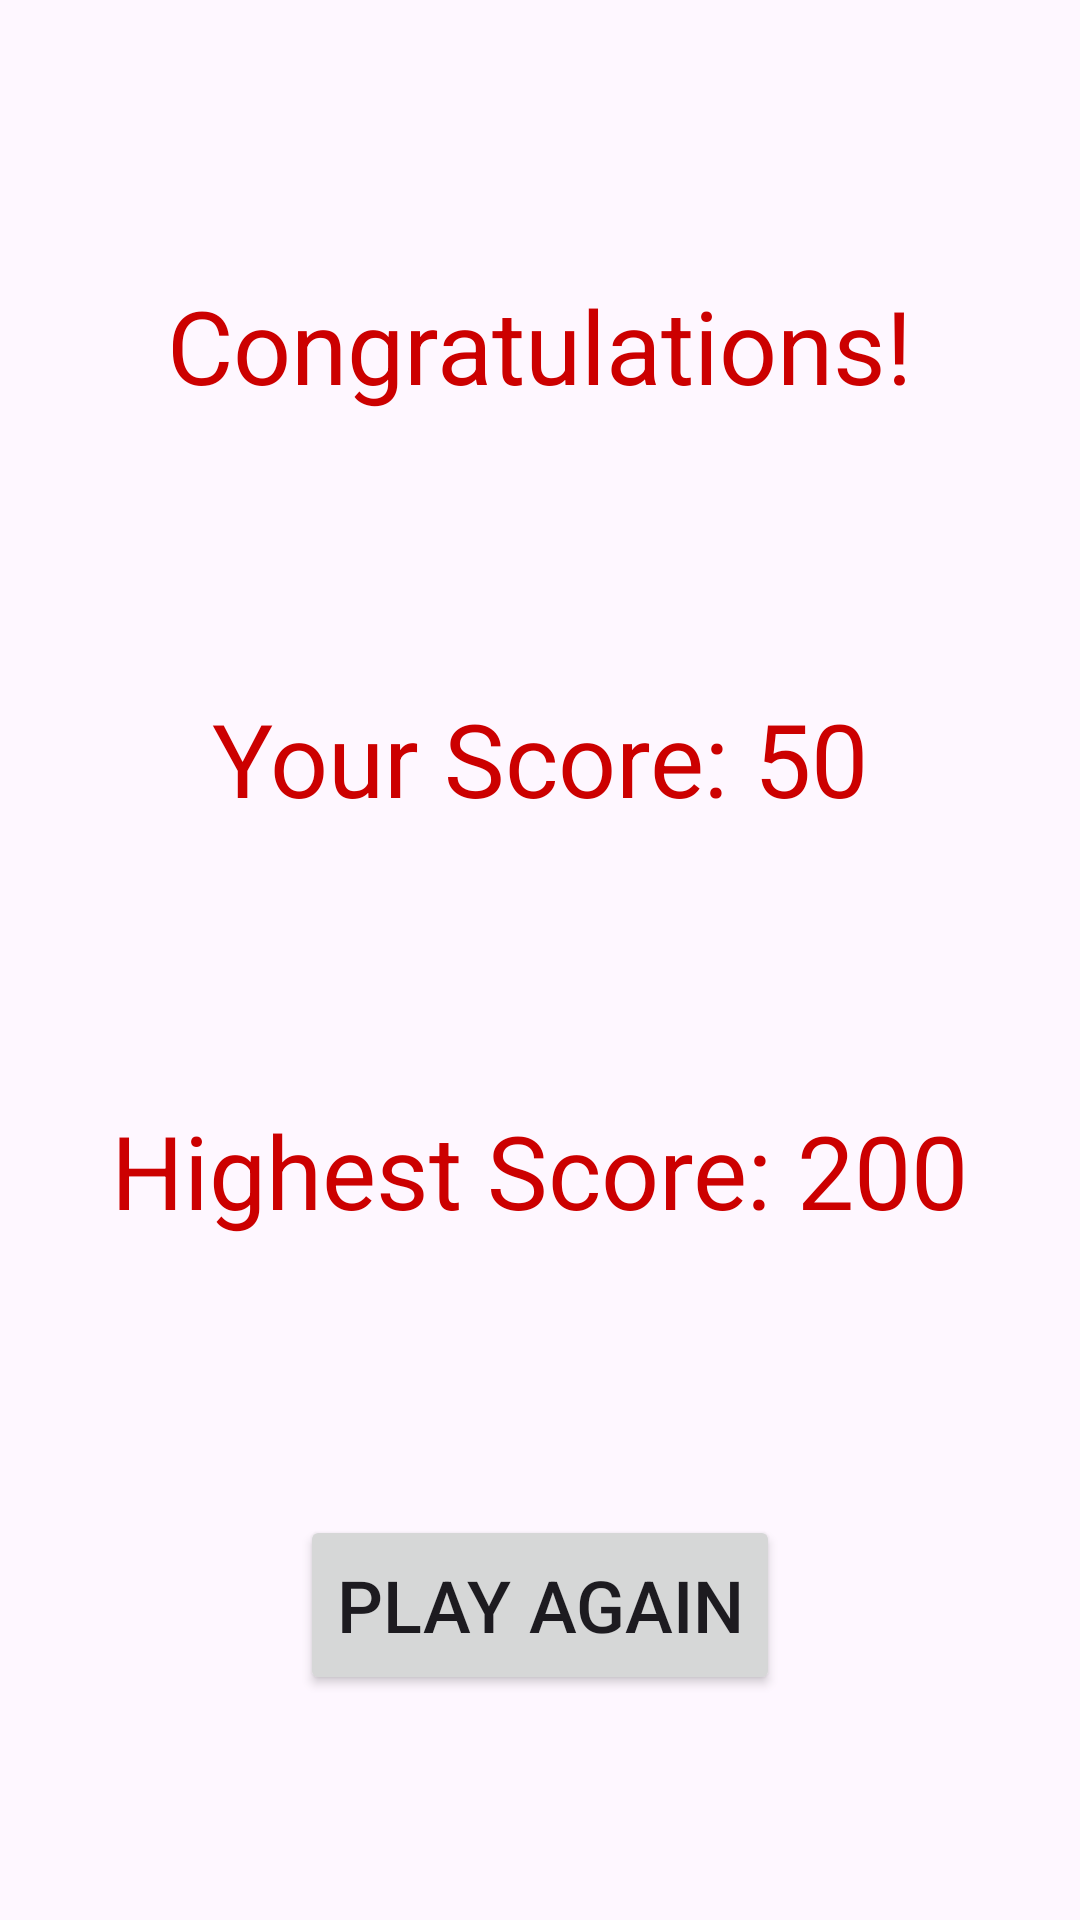

Android layout source for this screen:
<!-- AndroidManifest.xml: application theme Theme.FlyOrDie -->
<!-- res/layout/activity_result.xml -->
<?xml version="1.0" encoding="utf-8"?>
<androidx.constraintlayout.widget.ConstraintLayout xmlns:android="http://schemas.android.com/apk/res/android"
    xmlns:app="http://schemas.android.com/apk/res-auto"
    xmlns:tools="http://schemas.android.com/tools"
    android:layout_width="match_parent"
    android:layout_height="match_parent"
    tools:context=".ResultActivity">

    <TextView
        android:id="@+id/textViewResultInfo"
        android:layout_width="wrap_content"
        android:layout_height="wrap_content"
        android:text="Congratulations!"
        android:textColor="@android:color/holo_red_dark"
        android:textSize="34sp"
        app:layout_constraintBottom_toTopOf="@+id/textViewMyScore"
        app:layout_constraintEnd_toEndOf="parent"
        app:layout_constraintHorizontal_bias="0.5"
        app:layout_constraintStart_toStartOf="parent"
        app:layout_constraintTop_toTopOf="parent"
        app:layout_constraintVertical_bias="0.5" />

    <TextView
        android:id="@+id/textViewMyScore"
        android:layout_width="wrap_content"
        android:layout_height="wrap_content"
        android:text="Your Score: 50"
        android:textColor="@android:color/holo_red_dark"
        android:textSize="34sp"
        app:layout_constraintBottom_toTopOf="@+id/textViewHighestScore"
        app:layout_constraintEnd_toEndOf="parent"
        app:layout_constraintHorizontal_bias="0.5"
        app:layout_constraintStart_toStartOf="parent"
        app:layout_constraintTop_toBottomOf="@+id/textViewResultInfo"
        app:layout_constraintVertical_bias="0.5" />

    <TextView
        android:id="@+id/textViewHighestScore"
        android:layout_width="wrap_content"
        android:layout_height="wrap_content"
        android:text="Highest Score: 200"
        android:textColor="@android:color/holo_red_dark"
        android:textSize="34sp"
        app:layout_constraintBottom_toTopOf="@+id/buttonAgain"
        app:layout_constraintEnd_toEndOf="parent"
        app:layout_constraintHorizontal_bias="0.5"
        app:layout_constraintStart_toStartOf="parent"
        app:layout_constraintTop_toBottomOf="@+id/textViewMyScore"
        app:layout_constraintVertical_bias="0.5" />

    <Button
        android:id="@+id/buttonAgain"
        android:layout_width="0dp"
        android:layout_height="60dp"
        android:layout_marginStart="100dp"
        android:layout_marginEnd="100dp"
        android:layout_marginBottom="75dp"
        android:text="Play Again"
        android:textSize="24sp"
        app:layout_constraintBottom_toBottomOf="parent"
        app:layout_constraintEnd_toEndOf="parent"
        app:layout_constraintStart_toStartOf="parent" />
</androidx.constraintlayout.widget.ConstraintLayout>
<!-- resources referenced by this layout -->
<resources>
  <style name="Theme.FlyOrDie" parent="Base.Theme.FlyOrDie" />
  <style name="Base.Theme.FlyOrDie" parent="Theme.Material3.DayNight.NoActionBar">
          
          
      </style>
</resources>
